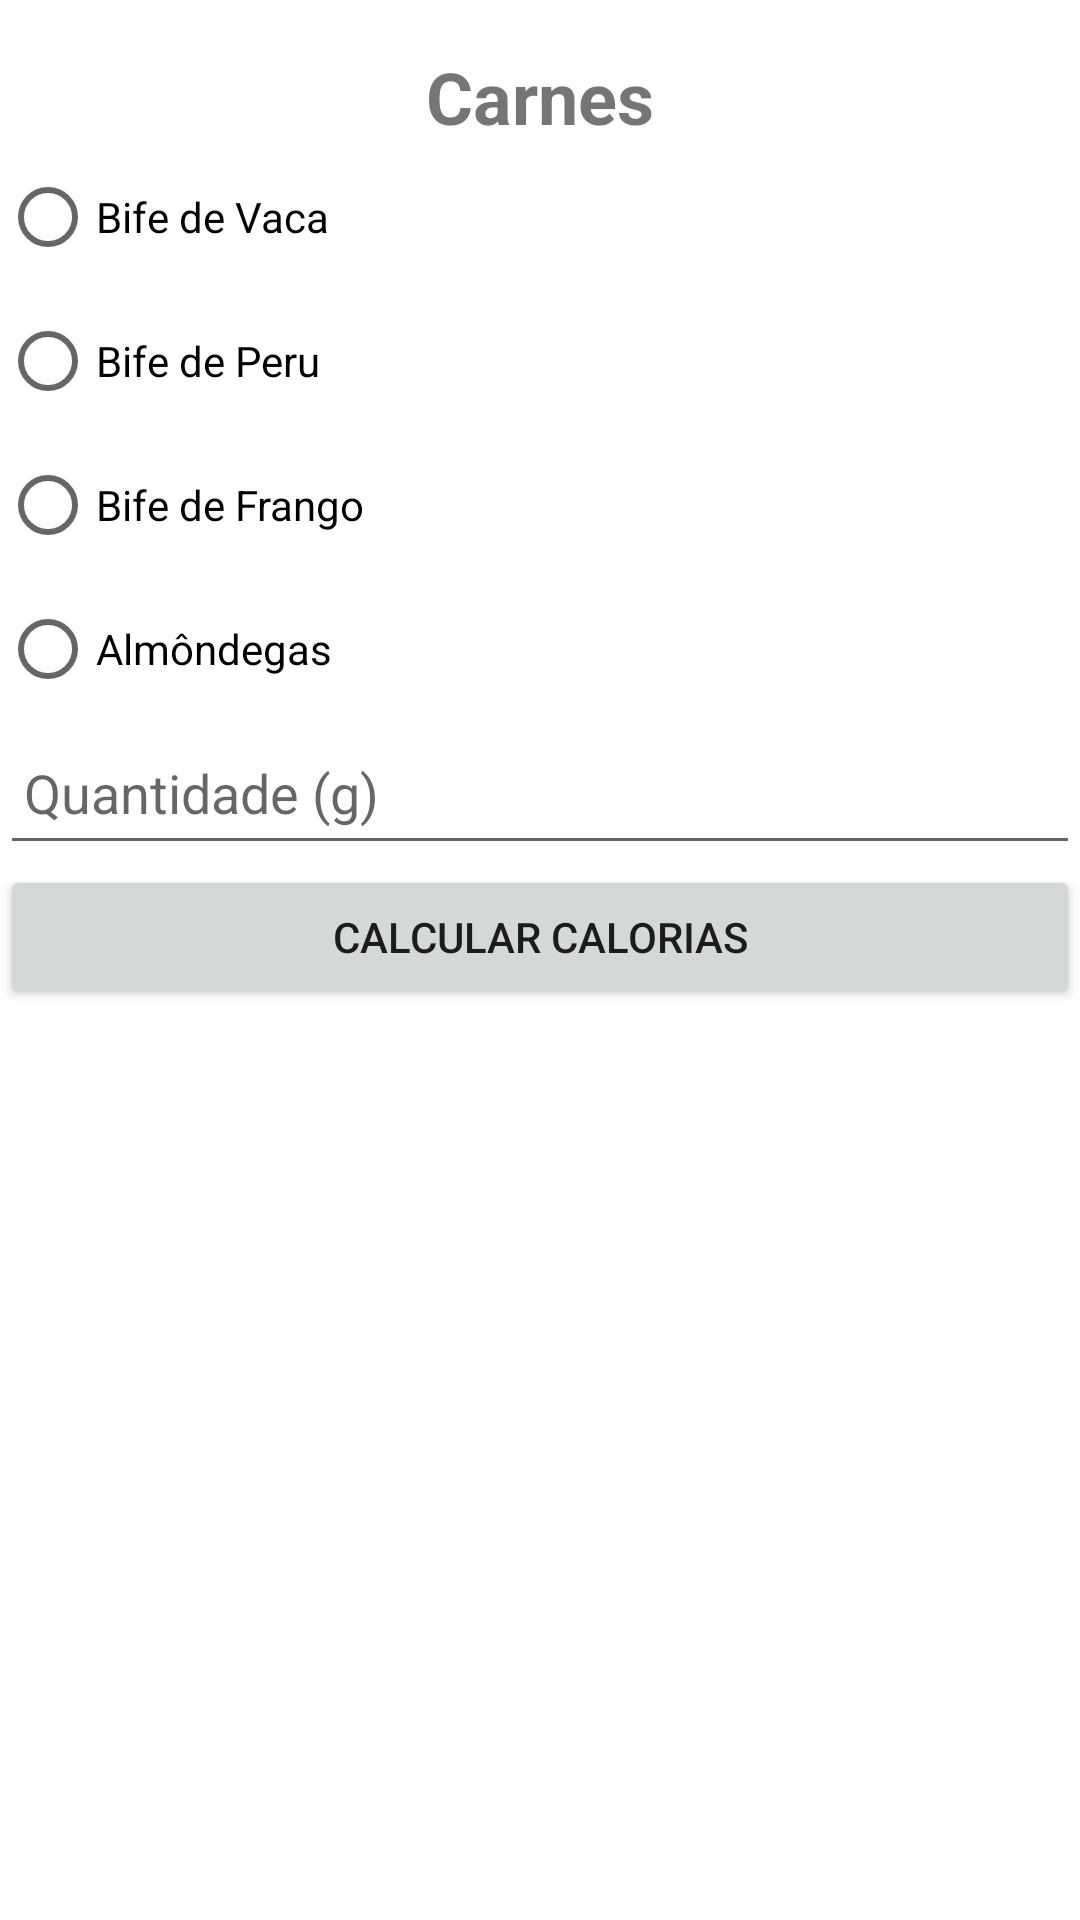

This screen was rendered from an Android layout file. Write that file and the resources it references.
<!-- AndroidManifest.xml: application theme Theme.TrabalhoFinal -->
<!-- res/layout/activity_carnes.xml -->
<?xml version="1.0" encoding="utf-8"?>
<androidx.constraintlayout.widget.ConstraintLayout xmlns:android="http://schemas.android.com/apk/res/android"
    xmlns:app="http://schemas.android.com/apk/res-auto"
    xmlns:tools="http://schemas.android.com/tools"
    android:layout_width="match_parent"
    android:layout_height="match_parent"
    tools:context=".CarnesActivity">

    <TextView
        android:id="@+id/tv_title"
        android:layout_width="wrap_content"
        android:layout_height="wrap_content"
        android:text="Carnes"
        android:textSize="24sp"
        android:textStyle="bold"
        android:layout_marginTop="16dp"
        android:layout_marginBottom="16dp"
        app:layout_constraintTop_toTopOf="parent"
        app:layout_constraintStart_toStartOf="parent"
        app:layout_constraintEnd_toEndOf="parent" />

    <RadioGroup
        android:id="@+id/rg_carnes"
        android:layout_width="0dp"
        android:layout_height="wrap_content"
        android:layout_marginBottom="16dp"
        app:layout_constraintTop_toBottomOf="@id/tv_title"
        app:layout_constraintStart_toStartOf="parent"
        app:layout_constraintEnd_toEndOf="parent">

        <RadioButton
            android:id="@+id/rb_bife_vaca"
            android:layout_width="wrap_content"
            android:layout_height="wrap_content"
            android:text="Bife de Vaca" />

        <RadioButton
            android:id="@+id/rb_bife_peru"
            android:layout_width="wrap_content"
            android:layout_height="wrap_content"
            android:text="Bife de Peru" />

        <RadioButton
            android:id="@+id/rb_bife_frango"
            android:layout_width="wrap_content"
            android:layout_height="wrap_content"
            android:text="Bife de Frango" />

        <RadioButton
            android:id="@+id/rb_almondegas"
            android:layout_width="wrap_content"
            android:layout_height="wrap_content"
            android:text="Almôndegas" />

    </RadioGroup>

    <EditText
        android:id="@+id/et_quantidade"
        android:layout_width="0dp"
        android:layout_height="wrap_content"
        android:hint="Quantidade (g)"
        android:inputType="number"
        android:minHeight="48dp"
        android:padding="8dp"
        app:layout_constraintTop_toBottomOf="@id/rg_carnes"
        app:layout_constraintStart_toStartOf="parent"
        app:layout_constraintEnd_toEndOf="parent"
        android:layout_marginBottom="16dp" />

    <Button
        android:id="@+id/btn_calcular"
        android:layout_width="0dp"
        android:layout_height="wrap_content"
        android:text="Calcular Calorias"
        android:minHeight="48dp"
        android:padding="8dp"
        app:layout_constraintTop_toBottomOf="@id/et_quantidade"
        app:layout_constraintStart_toStartOf="parent"
        app:layout_constraintEnd_toEndOf="parent" />

    <TextView
        android:id="@+id/tv_resultado"
        android:layout_width="wrap_content"
        android:layout_height="wrap_content"
        android:text=""
        android:textSize="18sp"
        android:layout_marginTop="16dp"
        app:layout_constraintTop_toBottomOf="@id/btn_calcular"
        app:layout_constraintStart_toStartOf="parent"
        app:layout_constraintEnd_toEndOf="parent" />

</androidx.constraintlayout.widget.ConstraintLayout>
<!-- resources referenced by this layout -->
<resources>
  <style name="Theme.TrabalhoFinal" parent="Theme.MaterialComponents.DayNight.DarkActionBar">
          <item name="colorPrimary">@color/purple_500</item>
          <item name="colorPrimaryVariant">@color/purple_700</item>
          <item name="colorOnPrimary">@color/white</item>
          <item name="colorSecondary">@color/teal_200</item>
          <item name="colorSecondaryVariant">@color/teal_700</item>
          <item name="colorOnSecondary">@color/black</item>
  
      </style>
  <color name="purple_500">#6200EE</color>
  <color name="purple_700">#3700B3</color>
  <color name="white">#FFFFFF</color>
  <color name="teal_200">#03DAC5</color>
  <color name="teal_700">#018786</color>
  <color name="black">#000000</color>
</resources>
